Run: headless pygame with SDL's dummy video driver; simulated clock (each Clock.tick advances the game by its frame time, no real sleeping); random seed 0; keys injected as events and as key.get_pressed() state; no mouse input.
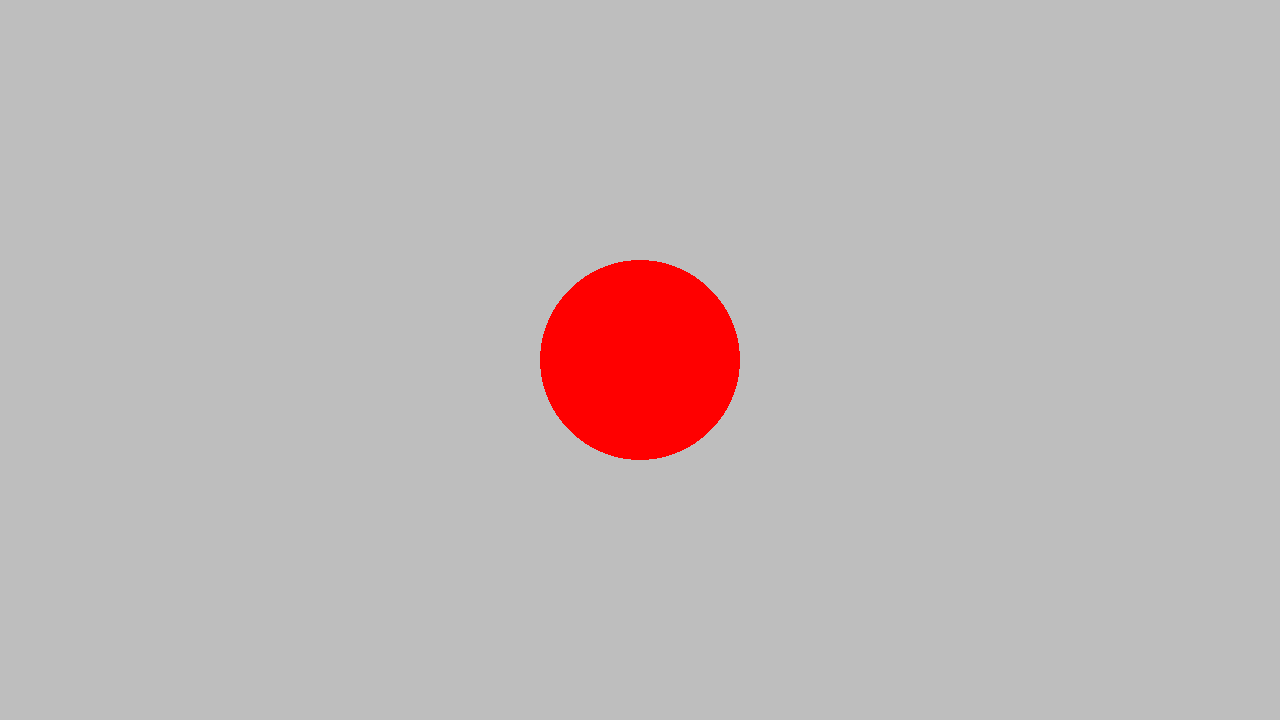
Frame 1 of 4 · flips 1–60 · no input
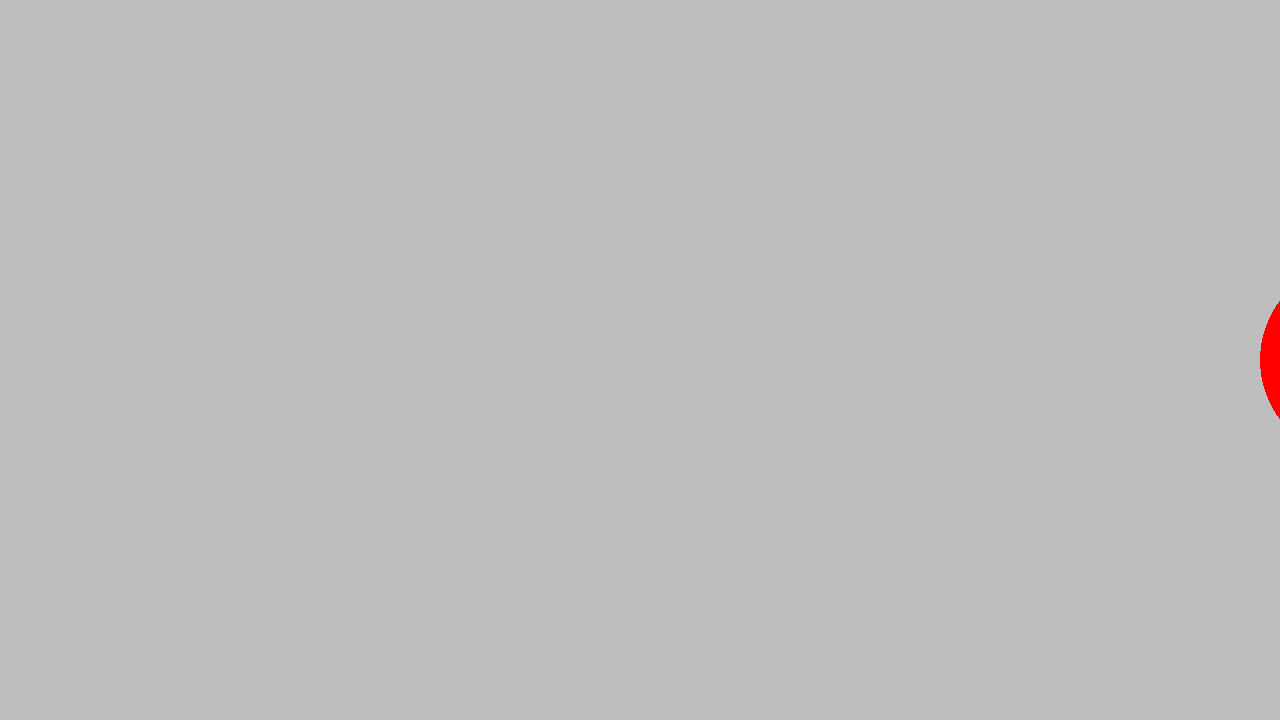
Frame 2 of 4 · flips 61–180 · tapped SPACE, RETURN · held RIGHT (→), D
Frame 3 of 4 · flips 181–300 · held DOWN (↓), S · screen unchanged from frame 2, image omitted
Frame 4 of 4 · flips 301–420 · held LEFT (←), A, UP (↑), W · screen same as frame 1, image omitted

The pygame program that drew these frames:

import pygame

pygame.init()

running = True
screen = pygame.display.set_mode((1280, 720))
clock = pygame.time.Clock()
pygame.display.set_caption("Space Invaders")
player_pos = pygame.Vector2(screen.get_width() / 2, screen.get_height() / 2)

while running:
    for event in pygame.event.get():
        if event.type == pygame.QUIT:
            running = False

    screen.fill("gray")

    pygame.draw.circle(screen, "red", player_pos, 100)
    pygame.display.flip()


    if player_pos[0] < -100 or player_pos[0] > 1380:
        player_pos[0] = screen.get_width() / 2


    keys = pygame.key.get_pressed()
    if keys[pygame.K_a]:
        player_pos = pygame.Vector2(player_pos[0] - 6, player_pos[1])
    if keys[pygame.K_d]:
        player_pos = pygame.Vector2(player_pos[0] + 6, player_pos[1])

    clock.tick(60)

pygame.quit()
